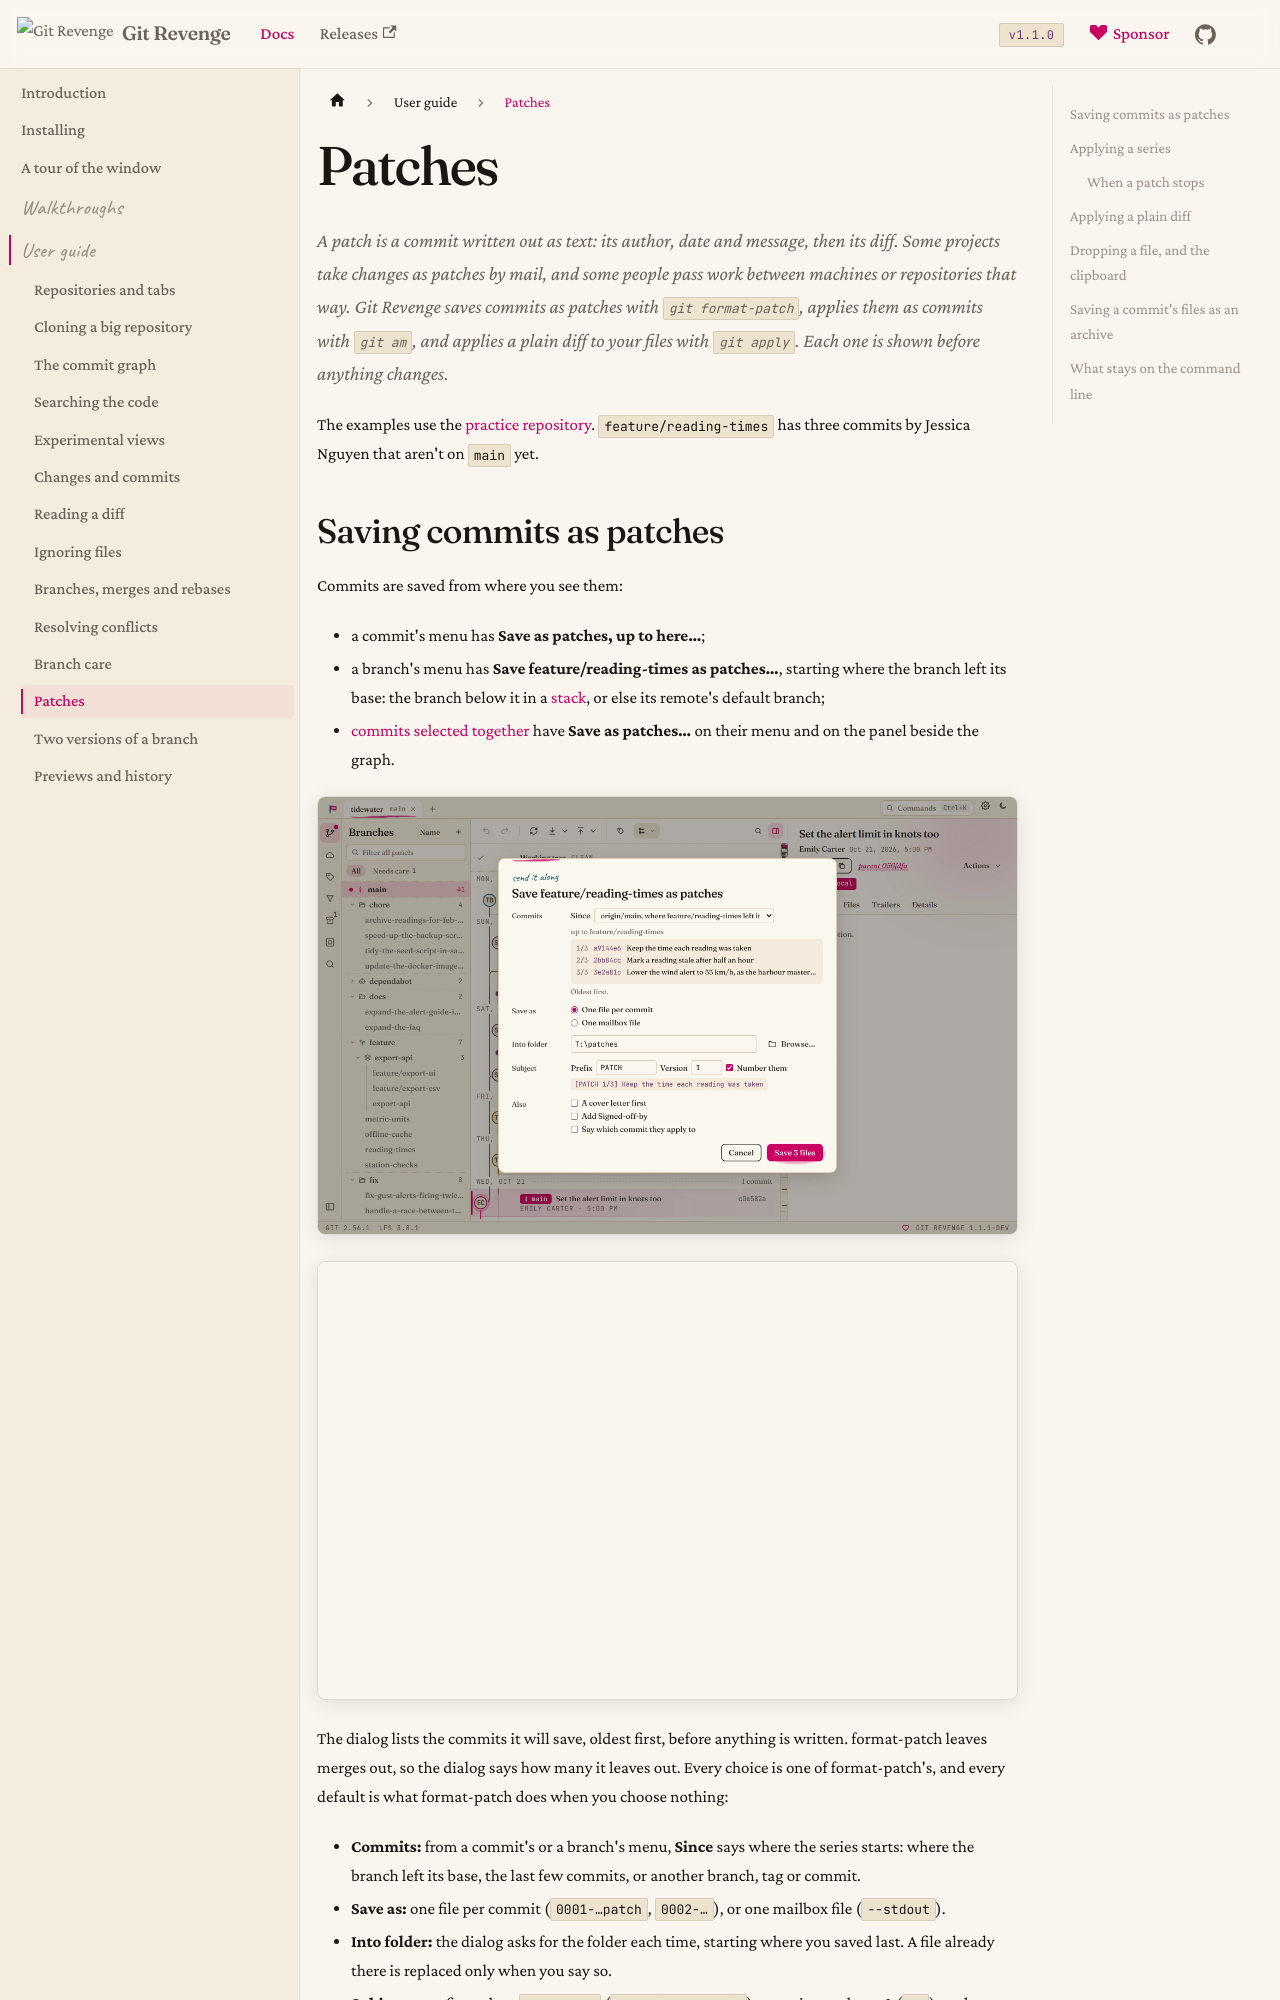

repository: Git-Revenge/GitRevenge · page: docs/guide/patches.html · generator: docusaurus

# Patches

A patch is a commit written out as text: its author, date and message, then its diff. Some projects take changes as patches by mail, and some people pass work between machines or repositories that way. Git Revenge saves commits as patches with `git format-patch`, applies them as commits with `git am`, and applies a plain diff to your files with `git apply`. Each one is shown before anything changes.

The examples use the [practice repository](../walkthroughs/README.md). `feature/reading-times` has three commits by Jessica Nguyen that aren't on `main` yet.
